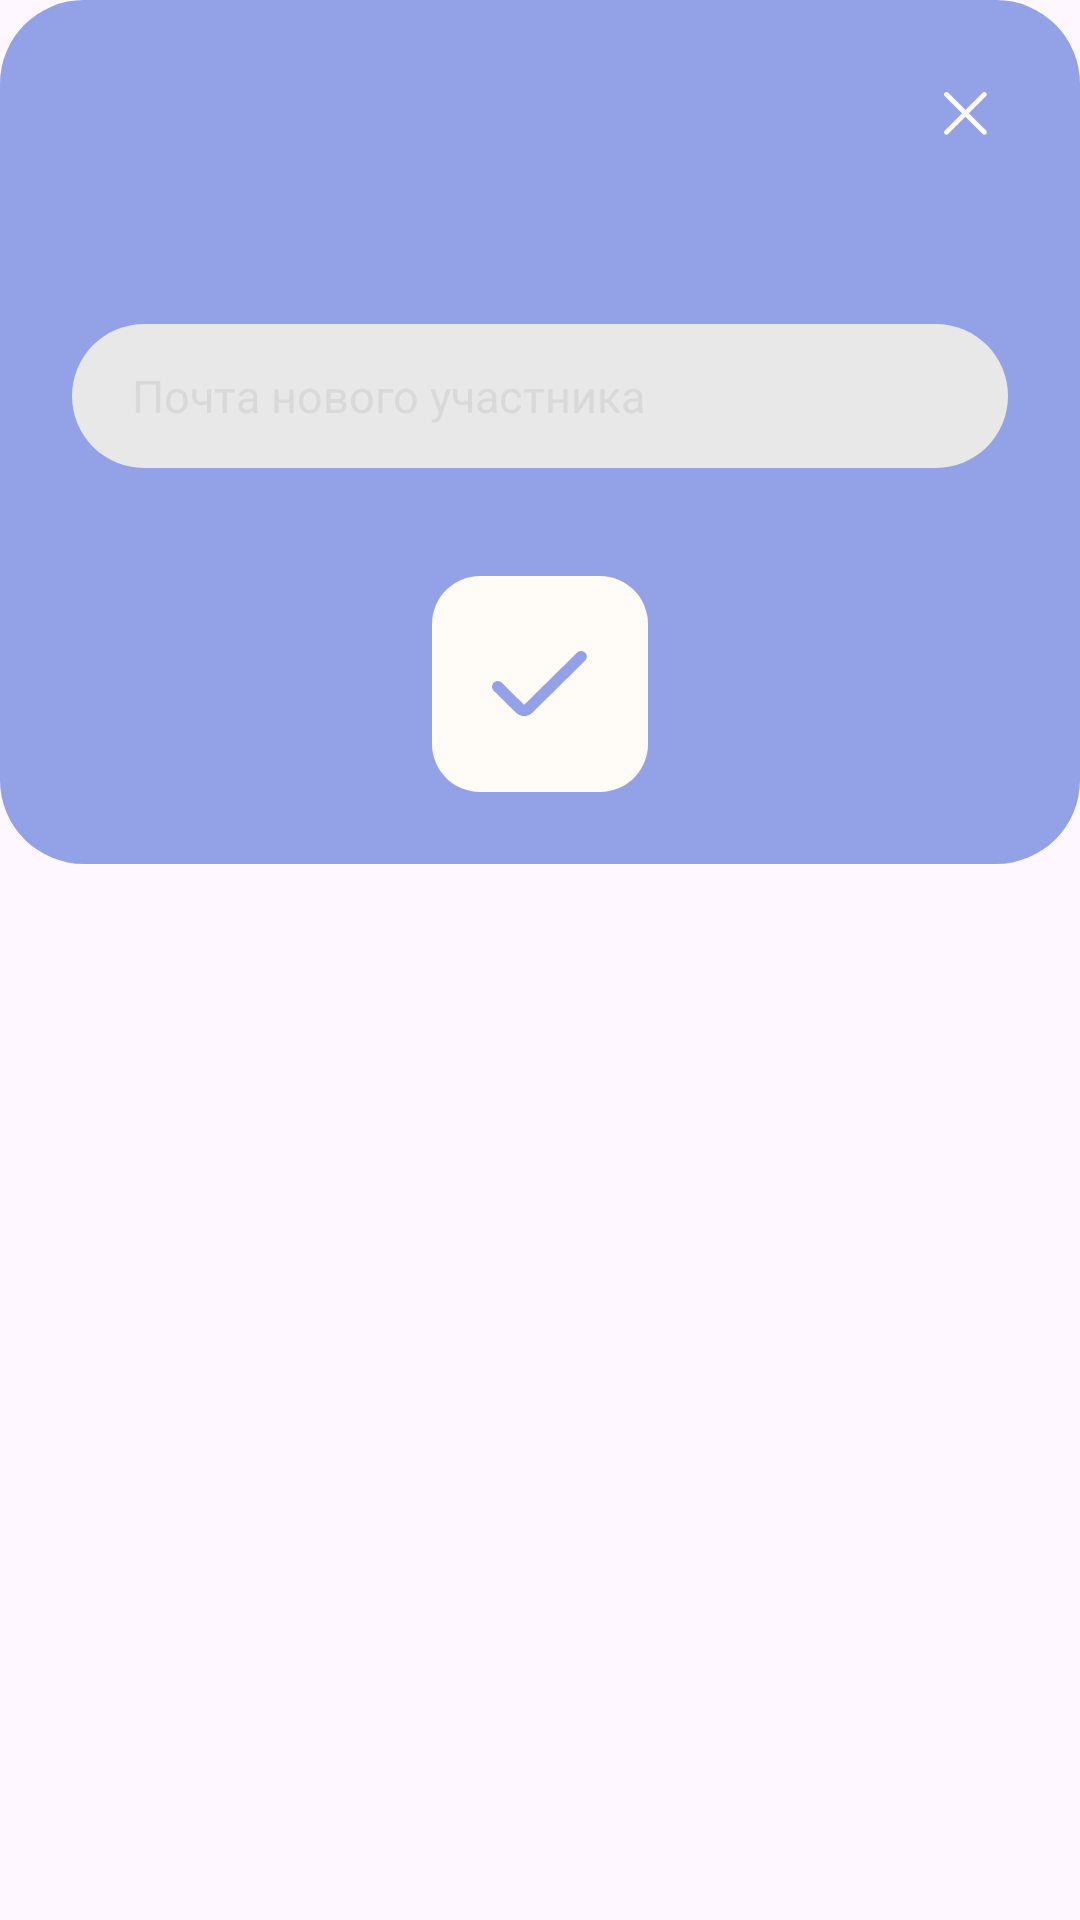

Reconstruct the res/layout file that produces this screen, plus the resources it refers to.
<!-- AndroidManifest.xml: application theme Theme.Polochka -->
<!-- res/layout/dialog_invite_member.xml -->
<?xml version="1.0" encoding="utf-8"?>
<androidx.constraintlayout.widget.ConstraintLayout
    xmlns:android="http://schemas.android.com/apk/res/android"
    xmlns:app="http://schemas.android.com/apk/res-auto"
    android:layout_width="match_parent"
    android:layout_height="wrap_content"
    >

    <androidx.constraintlayout.widget.ConstraintLayout
        android:id="@+id/container"
        android:layout_width="0dp"
        android:layout_height="wrap_content"
        android:background="@drawable/bg_invite_container"
        android:padding="24dp"
        app:layout_constraintTop_toTopOf="parent"
        app:layout_constraintStart_toStartOf="parent"
        app:layout_constraintEnd_toEndOf="parent">

        <ImageView
            android:id="@+id/closeButton"
            android:layout_width="28dp"
            android:layout_height="28dp"
            android:src="@drawable/ic_close"
            app:layout_constraintTop_toTopOf="parent"
            app:layout_constraintEnd_toEndOf="parent" />

        <EditText
            android:id="@+id/emailEditText"
            android:layout_width="0dp"
            android:layout_height="@dimen/size_button_height"
            android:layout_marginTop="56dp"
            android:background="@drawable/shape_field_default"
            android:hint="@string/hint_email_new_member"
            android:inputType="textEmailAddress"
            android:paddingHorizontal="20dp"
            android:textColor="@color/text_primary"
            android:textColorHint="@color/text_hint"
            android:textSize="15sp"
            app:layout_constraintTop_toBottomOf="@id/closeButton"
            app:layout_constraintStart_toStartOf="parent"
            app:layout_constraintEnd_toEndOf="parent" />

        <FrameLayout
            android:id="@+id/confirmButton"
            android:layout_width="72dp"
            android:layout_height="72dp"
            android:layout_marginTop="36dp"
            android:background="@drawable/bg_confirm_button"
            android:clickable="true"
            android:focusable="true"
            android:contentDescription="@string/content_description_confirm"
            app:layout_constraintTop_toBottomOf="@id/emailEditText"
            app:layout_constraintStart_toStartOf="parent"
            app:layout_constraintEnd_toEndOf="parent">

            <ImageView
                android:layout_width="32dp"
                android:layout_height="32dp"
                android:layout_gravity="center"
                android:src="@drawable/ic_check"
                />
        </FrameLayout>

    </androidx.constraintlayout.widget.ConstraintLayout>

</androidx.constraintlayout.widget.ConstraintLayout>
<!-- resources referenced by this layout -->
<resources>
  <color name="text_hint">#D9D9D9</color>
  <color name="text_primary">#281916</color>
  <dimen name="size_button_height">48dp</dimen>
  <!-- drawable bg_confirm_button (drawable) -->
  <shape xmlns:android="http://schemas.android.com/apk/res/android">
      <solid android:color="@color/background_primary"/>
      <corners android:radius="16dp"/>
  </shape>
  <!-- drawable bg_invite_container (drawable) -->
  <shape xmlns:android="http://schemas.android.com/apk/res/android">
      <solid android:color="@color/button_primary"/>
      <corners android:radius="28dp"/>
  </shape>
  <!-- drawable ic_check (drawable) -->
  <vector xmlns:android="http://schemas.android.com/apk/res/android"
      android:width="33dp"
      android:height="23dp"
      android:viewportWidth="33"
      android:viewportHeight="23">
    <path
        android:pathData="M11.054,18.755L3.354,11.054C2.985,10.686 2.486,10.479 1.964,10.479C1.443,10.479 0.944,10.686 0.575,11.054C0.207,11.423 0,11.922 0,12.443C0,12.964 0.207,13.464 0.575,13.833L8.276,21.533C8.641,21.898 9.074,22.188 9.551,22.385C10.028,22.583 10.539,22.685 11.055,22.685C11.571,22.685 12.083,22.583 12.559,22.385C13.036,22.188 13.47,21.898 13.835,21.533L32.014,3.354C32.382,2.985 32.589,2.486 32.589,1.964C32.589,1.443 32.382,0.944 32.014,0.575C31.645,0.207 31.146,0 30.625,0C30.104,0 29.604,0.207 29.236,0.575L11.054,18.755Z"
        android:fillColor="#93A2E6"/>
  </vector>
  <!-- drawable ic_close (drawable) -->
  <vector xmlns:android="http://schemas.android.com/apk/res/android"
      android:width="43dp"
      android:height="43dp"
      android:viewportWidth="43"
      android:viewportHeight="43">
    <group>
      <clip-path
          android:pathData="M21.213,0l21.213,21.213l-21.213,21.213l-21.213,-21.213z"/>
      <path
          android:pathData="M31.8,29.995L22.978,21.173L31.8,12.351C32.287,11.864 32.287,11.074 31.8,10.587C31.313,10.099 30.522,10.099 30.035,10.587L21.213,19.409L12.391,10.586C11.904,10.099 11.114,10.099 10.627,10.587C10.139,11.074 10.139,11.864 10.627,12.351L19.449,21.173L10.627,29.995C10.139,30.482 10.139,31.272 10.627,31.759C11.114,32.247 11.904,32.247 12.391,31.759L21.213,22.937L30.035,31.759C30.522,32.247 31.312,32.247 31.8,31.759C32.287,31.272 32.287,30.482 31.8,29.995Z"
          android:fillColor="#FFFBF6"/>
    </group>
  </vector>
  <!-- drawable shape_field_default (drawable) -->
  <?xml version="1.0" encoding="utf-8"?>
  <shape xmlns:android="http://schemas.android.com/apk/res/android">
      <solid android:color="@color/field_background"/>
      <corners android:radius="@dimen/btn_radius"/>
  </shape>
  <string name="content_description_confirm">Подтвердить приглашение</string>
  <string name="hint_email_new_member">Почта нового участника</string>
  <style name="Theme.Polochka" parent="Base.Theme.Polochka" />
  <color name="background_primary">#FFFBF6</color>
  <color name="button_primary">#93A2E6</color>
  <color name="field_background">#E8E8E8</color>
  <dimen name="btn_radius">30dp</dimen>
  <style name="Base.Theme.Polochka" parent="Theme.Material3.DayNight.NoActionBar">
          
          
      </style>
</resources>
